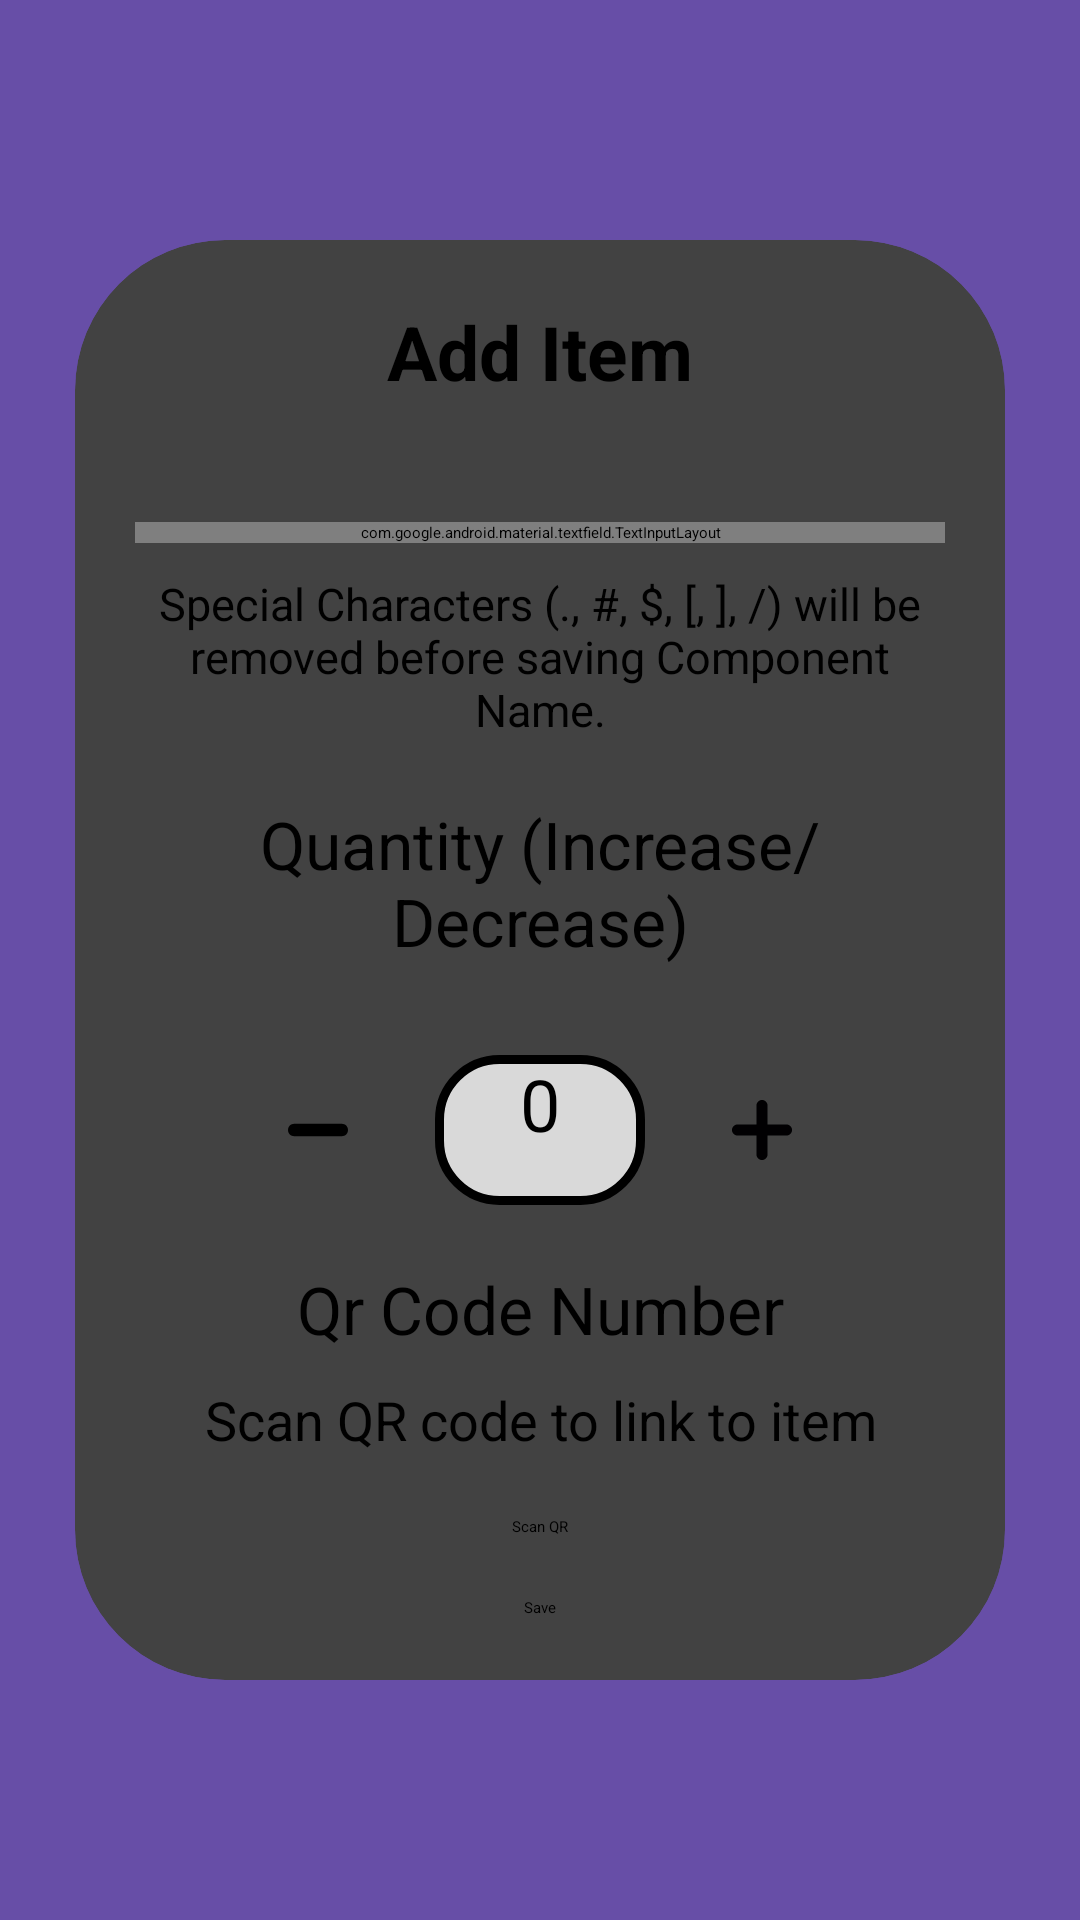

Write the Android layout XML for this screen, with the resource values it uses.
<!-- AndroidManifest.xml: application theme Theme.CustomSplashScreenTheme -->
<!-- res/layout/fragment_add.xml -->
<?xml version="1.0" encoding="utf-8"?>
<RelativeLayout xmlns:android="http://schemas.android.com/apk/res/android"
    xmlns:tools="http://schemas.android.com/tools"
    xmlns:app="http://schemas.android.com/apk/res-auto"
    android:layout_width="match_parent"
    android:layout_height="match_parent"
    android:background="@color/backgroundColor"
    android:orientation="vertical"
    tools:context=".AddFragment">
    <androidx.cardview.widget.CardView
        android:layout_width="match_parent"
        android:layout_height="match_parent"
        android:layout_marginLeft="25dp"
        android:layout_marginTop="80dp"
        android:layout_marginBottom="80dp"
        android:layout_marginRight="25dp"
        android:padding="10dp"
        app:cardCornerRadius="50dp">
        <LinearLayout
            android:layout_width="match_parent"
            android:layout_height="wrap_content"
            android:orientation="vertical"
            android:layout_gravity="center"
            android:padding="20dp">

            <TextView
                android:layout_width="match_parent"
                android:layout_height="wrap_content"
                android:gravity="center"
                android:layout_marginBottom="20dp"
                android:text="@string/add_item"
                android:textSize="25sp"
                android:textStyle="bold"/>
            <com.google.android.material.textfield.TextInputLayout
                android:layout_width="match_parent"
                android:layout_height="wrap_content"
                android:layout_marginTop="20dp">
                <com.google.android.material.textfield.TextInputEditText
                    android:id="@+id/item_name"
                    android:hint="@string/component_name"
                    android:layout_width="match_parent"
                    android:layout_height="wrap_content" />
            </com.google.android.material.textfield.TextInputLayout>

            <TextView
                android:layout_width="match_parent"
                android:layout_height="wrap_content"
                android:layout_marginTop="10dp"
                android:hint="Special Characters (., #, $, [, ], /) will be removed before saving Component Name."
                android:textAlignment="center"
                android:textSize="15sp"/>

            <TextView
                android:layout_width="match_parent"
                android:layout_height="wrap_content"
                android:gravity="center"
                android:layout_marginBottom="20dp"
                android:layout_marginTop="20dp"
                android:text="@string/quantity_increase_decrease"
                android:textSize="22sp"
                />

            <LinearLayout
                android:id="@+id/constraint_inner"
                android:layout_width="match_parent"
                android:layout_height="wrap_content"
                android:gravity="center"
                android:orientation="horizontal"
                android:layout_marginTop="10dp">

                <ImageView
                    android:id="@+id/minus"
                    android:layout_width="30dp"
                    android:layout_height="30dp"
                    android:padding="5dp"
                    android:src="@drawable/image_minus_symbol"
                    app:layout_constraintTop_toTopOf="parent"
                    app:layout_constraintStart_toStartOf="parent"/>

                <EditText
                    android:id="@+id/numbers"
                    android:layout_width="70dp"
                    android:layout_height="50dp"
                    android:text="@string/_0"
                    android:textSize="24sp"
                    android:layout_marginStart="24dp"
                    android:textAlignment="center"
                    android:inputType="number"
                    android:textColor="@android:color/black"
                    android:background="@drawable/design_text_box"
                    app:layout_constraintTop_toTopOf="@+id/imgMinus"
                    app:layout_constraintBottom_toBottomOf="@id/imgMinus"
                    app:layout_constraintStart_toEndOf="@+id/imgMinus"/>

                <ImageView
                    android:id="@+id/plus"
                    android:layout_width="30dp"
                    android:layout_height="30dp"
                    android:layout_marginStart="24dp"
                    android:src="@drawable/image_add_symbol"
                    android:padding="5dp"
                    app:layout_constraintStart_toEndOf="@+id/txtNumbers"
                    app:layout_constraintTop_toTopOf="parent" />
            </LinearLayout>

            <TextView
                android:layout_width="match_parent"
                android:layout_height="wrap_content"
                android:layout_marginTop="20dp"
                android:text="@string/qr_code_number"
                android:textSize="22sp"
                android:textAlignment="center"/>

            <TextView
                android:id="@+id/qrCodeNumber"
                android:layout_width="match_parent"
                android:layout_height="wrap_content"
                android:layout_marginTop="10dp"
                android:text=""
                android:hint="@string/scan_qr_code_to_link_to_item"
                android:textSize="18sp"
                android:textAlignment="center"/>
            <Button
                android:id="@+id/scan_qr_button"
                android:layout_width="wrap_content"
                android:layout_height="wrap_content"
                android:layout_gravity="center"
                android:layout_marginTop="20dp"
                android:text="@string/scan_qr"/>
            <Button
                android:id="@+id/save_button"
                android:text="@string/save"
                android:layout_width="wrap_content"
                android:layout_height="wrap_content"
                android:layout_gravity="center_horizontal"
                android:layout_marginTop="20dp"/>
        </LinearLayout>



    </androidx.cardview.widget.CardView>




</RelativeLayout>
<!-- resources referenced by this layout -->
<resources>
  <color name="backgroundColor">#674EA7</color>
  <!-- drawable design_text_box (drawable) -->
  <?xml version="1.0" encoding="utf-8"?>
  <shape xmlns:android="http://schemas.android.com/apk/res/android"
      android:shape="rectangle"
      android:padding="10dp">23
  
      <solid android:color="#D9D9D9" />
      <corners
          android:bottomRightRadius="20dp"
          android:bottomLeftRadius="20dp"
          android:topLeftRadius="20dp"
          android:topRightRadius="20dp" />
      <stroke android:width="3dip" android:color="#000000"/>
  </shape>
  <!-- drawable image_add_symbol (drawable) -->
  <vector xmlns:android="http://schemas.android.com/apk/res/android" android:height="20dp" android:viewportHeight="309.06" android:viewportWidth="309.06" android:width="20dp">
        
      <path android:fillColor="#010002" android:pathData="M280.71,126.18h-97.82V28.34C182.89,12.71 170.17,0 154.53,0S126.17,12.71 126.17,28.34v97.84H28.36C12.72,126.18 0,138.9 0,154.53c0,15.62 12.72,28.34 28.36,28.34h97.81v97.84c0,15.63 12.71,28.35 28.36,28.35c15.64,0 28.36,-12.72 28.36,-28.35v-97.84h97.82c15.63,0 28.35,-12.72 28.35,-28.34C309.06,138.9 296.34,126.18 280.71,126.18z"/>
      
  </vector>
  <!-- drawable image_minus_symbol (drawable) -->
  <vector xmlns:android="http://schemas.android.com/apk/res/android" android:height="24dp" android:viewportHeight="33.668" android:viewportWidth="33.668" android:width="24dp">
        
      <path android:fillColor="#000000" android:pathData="M33.668,16.834c0,1.934 -1.566,3.5 -3.5,3.5H3.5c-1.933,0 -3.5,-1.566 -3.5,-3.5c0,-1.933 1.567,-3.5 3.5,-3.5h26.668C32.102,13.334 33.668,14.9 33.668,16.834z"/>
      
  </vector>
  <string name="_0">0</string>
  <string name="add_item">Add Item</string>
  <string name="component_name">Component Name</string>
  <string name="qr_code_number">Qr Code Number</string>
  <string name="quantity_increase_decrease">Quantity (Increase/Decrease)</string>
  <string name="save">Save</string>
  <string name="scan_qr">Scan QR</string>
  <string name="scan_qr_code_to_link_to_item">Scan QR code to link to item</string>
  <style name="Theme.CustomSplashScreenTheme" parent="Theme.SplashScreen">
          <item name="windowSplashScreenBackground">@color/backgroundColor</item>
          <item name="windowSplashScreenAnimatedIcon">@mipmap/office_box_resized_new</item>
          <item name="windowSplashScreenAnimationDuration">300</item>
          <item name="postSplashScreenTheme">@style/AppTheme</item>
      </style>
  <style name="AppTheme" parent="Theme.AppCompat.Light.NoActionBar" />
</resources>
